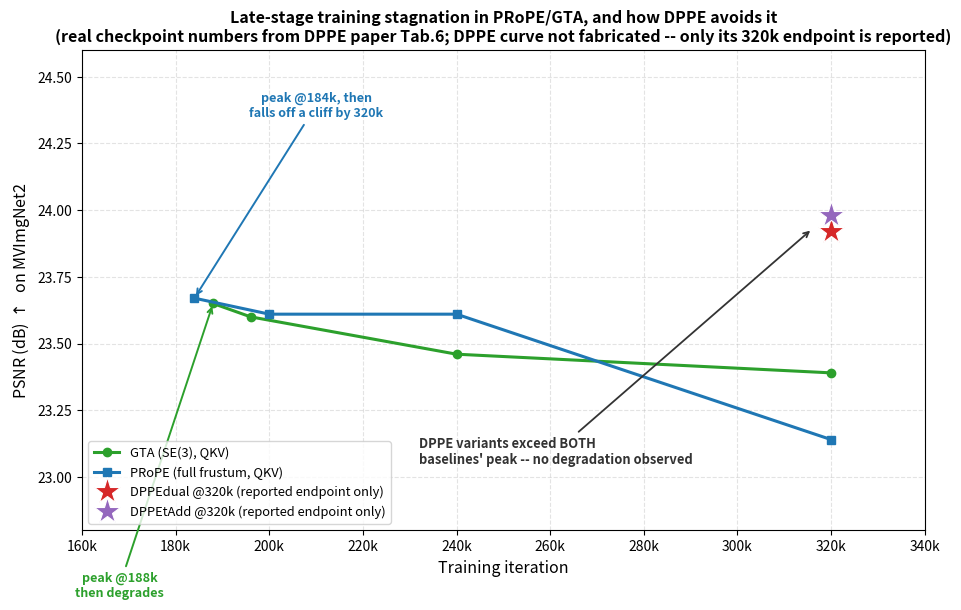

Source code (Python): (Note: this script raises an exception after producing the figure.)
#!/usr/bin/env python3
# -*- coding: utf-8 -*-
"""
DPPE fixes PRoPE's late-stage training stagnation.

Reproduces the real per-checkpoint PSNR numbers from DPPE (Kenney & Suzuki,
"DPPE: Rethinking Camera-Based Positional Encoding for Scaling Multi-View
Transformers", 2026), Table 6, on MVImgNet2 (NVS task, large-scale training
run, 320k iterations). GTA and PRoPE both peak early (~184k-200k) and then
DEGRADE by 320k, because rotation R and translation t are coupled in the
same value-output dimensions, which the paper proves is non-identifiable
per-token (Prop. 1). DPPE (both variants) is only reported at the final
320k checkpoint in the paper (no intermediate curve was released), but its
value already exceeds BOTH baselines' peak checkpoints -- so it is plotted
as isolated endpoint markers, not a fabricated curve.

Run: /mnt/r/VENV/dj/bin/python dppe_training_stagnation.py
Output: dppe_training_stagnation.png
"""
import os

import matplotlib

matplotlib.use("Agg")
import matplotlib.pyplot as plt  # noqa: E402

plt.rcParams["axes.unicode_minus"] = False

# Real checkpoint data, DPPE paper Table 6 (MVImgNet2, PSNR dB)
GTA_ITERS = [188_000, 196_000, 240_000, 320_000]
GTA_PSNR = [23.65, 23.60, 23.46, 23.39]

PROPE_ITERS = [184_000, 200_000, 240_000, 320_000]
PROPE_PSNR = [23.67, 23.61, 23.61, 23.14]

# DPPE variants: only the final 320k checkpoint is reported in the paper.
DPPE_DUAL_320K = 23.92
DPPE_TADD_320K = 23.98


def main():
    fig, ax = plt.subplots(figsize=(9.6, 6.2))

    ax.plot(GTA_ITERS, GTA_PSNR, "-o", color="#2ca02c", lw=2.2, ms=6, label="GTA (SE(3), QKV)")
    ax.plot(PROPE_ITERS, PROPE_PSNR, "-s", color="#1f77b4", lw=2.2, ms=6, label="PRoPE (full frustum, QKV)")

    ax.plot(320_000, DPPE_DUAL_320K, "*", color="#d62728", ms=20, mec="white", mew=0.8, label="DPPEdual @320k (reported endpoint only)")
    ax.plot(320_000, DPPE_TADD_320K, "*", color="#9467bd", ms=20, mec="white", mew=0.8, label="DPPEtAdd @320k (reported endpoint only)")

    # Peak markers
    ax.annotate("peak @188k\nthen degrades", xy=(188_000, 23.65), xytext=(168_000, 22.55),
                fontsize=9, color="#2ca02c", weight="bold", ha="center",
                arrowprops=dict(arrowstyle="->", color="#2ca02c", lw=1.4))
    ax.annotate("peak @184k, then\nfalls off a cliff by 320k", xy=(184_000, 23.67), xytext=(210_000, 24.35),
                fontsize=9, color="#1f77b4", weight="bold", ha="center",
                arrowprops=dict(arrowstyle="->", color="#1f77b4", lw=1.4))
    ax.annotate("DPPE variants exceed BOTH\nbaselines' peak -- no degradation observed",
                xy=(316_000, 23.93), xytext=(232_000, 23.05),
                fontsize=9.3, color="#333333", weight="bold", ha="left",
                arrowprops=dict(arrowstyle="->", color="#333333", lw=1.3))

    ax.set_xlabel("Training iteration", fontsize=11.5)
    ax.set_ylabel("PSNR (dB) $\\uparrow$  on MVImgNet2", fontsize=11.5)
    ax.set_title(
        "Late-stage training stagnation in PRoPE/GTA, and how DPPE avoids it\n"
        "(real checkpoint numbers from DPPE paper Tab.6; DPPE curve not fabricated -- only its 320k endpoint is reported)",
        fontsize=11.5, weight="bold",
    )
    ax.set_xlim(160_000, 340_000)
    ax.set_ylim(22.8, 24.6)
    ax.xaxis.set_major_formatter(lambda v, pos: f"{int(v/1000)}k")
    ax.grid(True, ls="--", alpha=0.35)
    ax.legend(fontsize=9.3, loc="lower left")

    fig.tight_layout()
    out = os.path.join(os.path.dirname(os.path.abspath(__file__)), "dppe_training_stagnation.png")
    fig.savefig(out, dpi=200, bbox_inches="tight")
    print(f"Saved: {out}")


if __name__ == "__main__":
    main()
